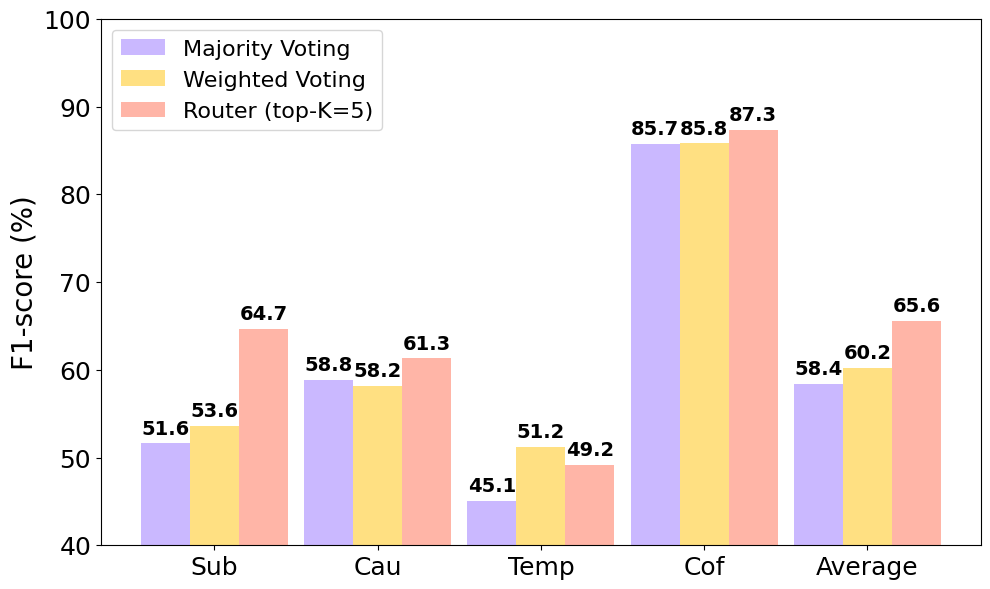

The matplotlib source for this figure:
import matplotlib.pyplot as plt
import numpy as np

# ====== 1. 准备数据 ======
plt.rcParams['font.family'] = 'sans-serif'
plt.rcParams['font.sans-serif'] = ['DejaVu Sans']
categories = ['Sub', 'Cau', 'Temp', 'Cof', 'Average']

# 对应类别的 F1-score 数据
f1_majority = [51.6, 58.8, 45.1, 85.7, 58.4]
f1_weighted = [53.6, 58.2, 51.2, 85.8, 60.2]
f1_full = [64.7, 61.3, 49.2, 87.3, 65.6]

# ====== 2. 设置画布与柱状图参数 ======
x = np.arange(len(categories))
width = 0.3

fig, ax = plt.subplots(figsize=(10, 6), dpi=300)

# color1 = '#D8C6FF'   # 淡紫
# color2 = '#FFF0A6'   # 浅鹅黄
# color3 = '#FFB3A7'   # 嫩草绿
color1 = '#CAB8FF'
color2 = '#FFE082'
color3 = '#FFB5A7'

rects1 = ax.bar(x - width, f1_majority, width, label='Majority Voting', color=color1)
rects2 = ax.bar(x, f1_weighted, width, label='Weighted Voting', color=color2)
rects3 = ax.bar(x + width, f1_full, width, label='Router (top-K=5)', color=color3)

# ====== 3. 格式化图表 ======
# x轴、y轴标题字号
ax.set_ylabel('F1-score (%)', fontsize=20)

# x轴刻度标签字号
ax.set_xticks(x)
ax.set_xticklabels(categories, fontsize=18)

# y轴刻度标签字号
ax.tick_params(axis='y', labelsize=18)

ax.set_ylim(40, 100)

ax.legend(loc='upper left', fontsize=16)

# ====== 4. 添加数据标签 ======
ax.bar_label(rects1, padding=4, fmt='%.1f', fontsize=14, fontweight='bold')
ax.bar_label(rects2, padding=4, fmt='%.1f', fontsize=14, fontweight='bold')
ax.bar_label(rects3, padding=4, fmt='%.1f', fontsize=14, fontweight='bold')

# ====== 5. 渲染与保存 ======
plt.tight_layout()
plt.savefig('router_topk_5.png', dpi=300, bbox_inches='tight')
plt.show()
